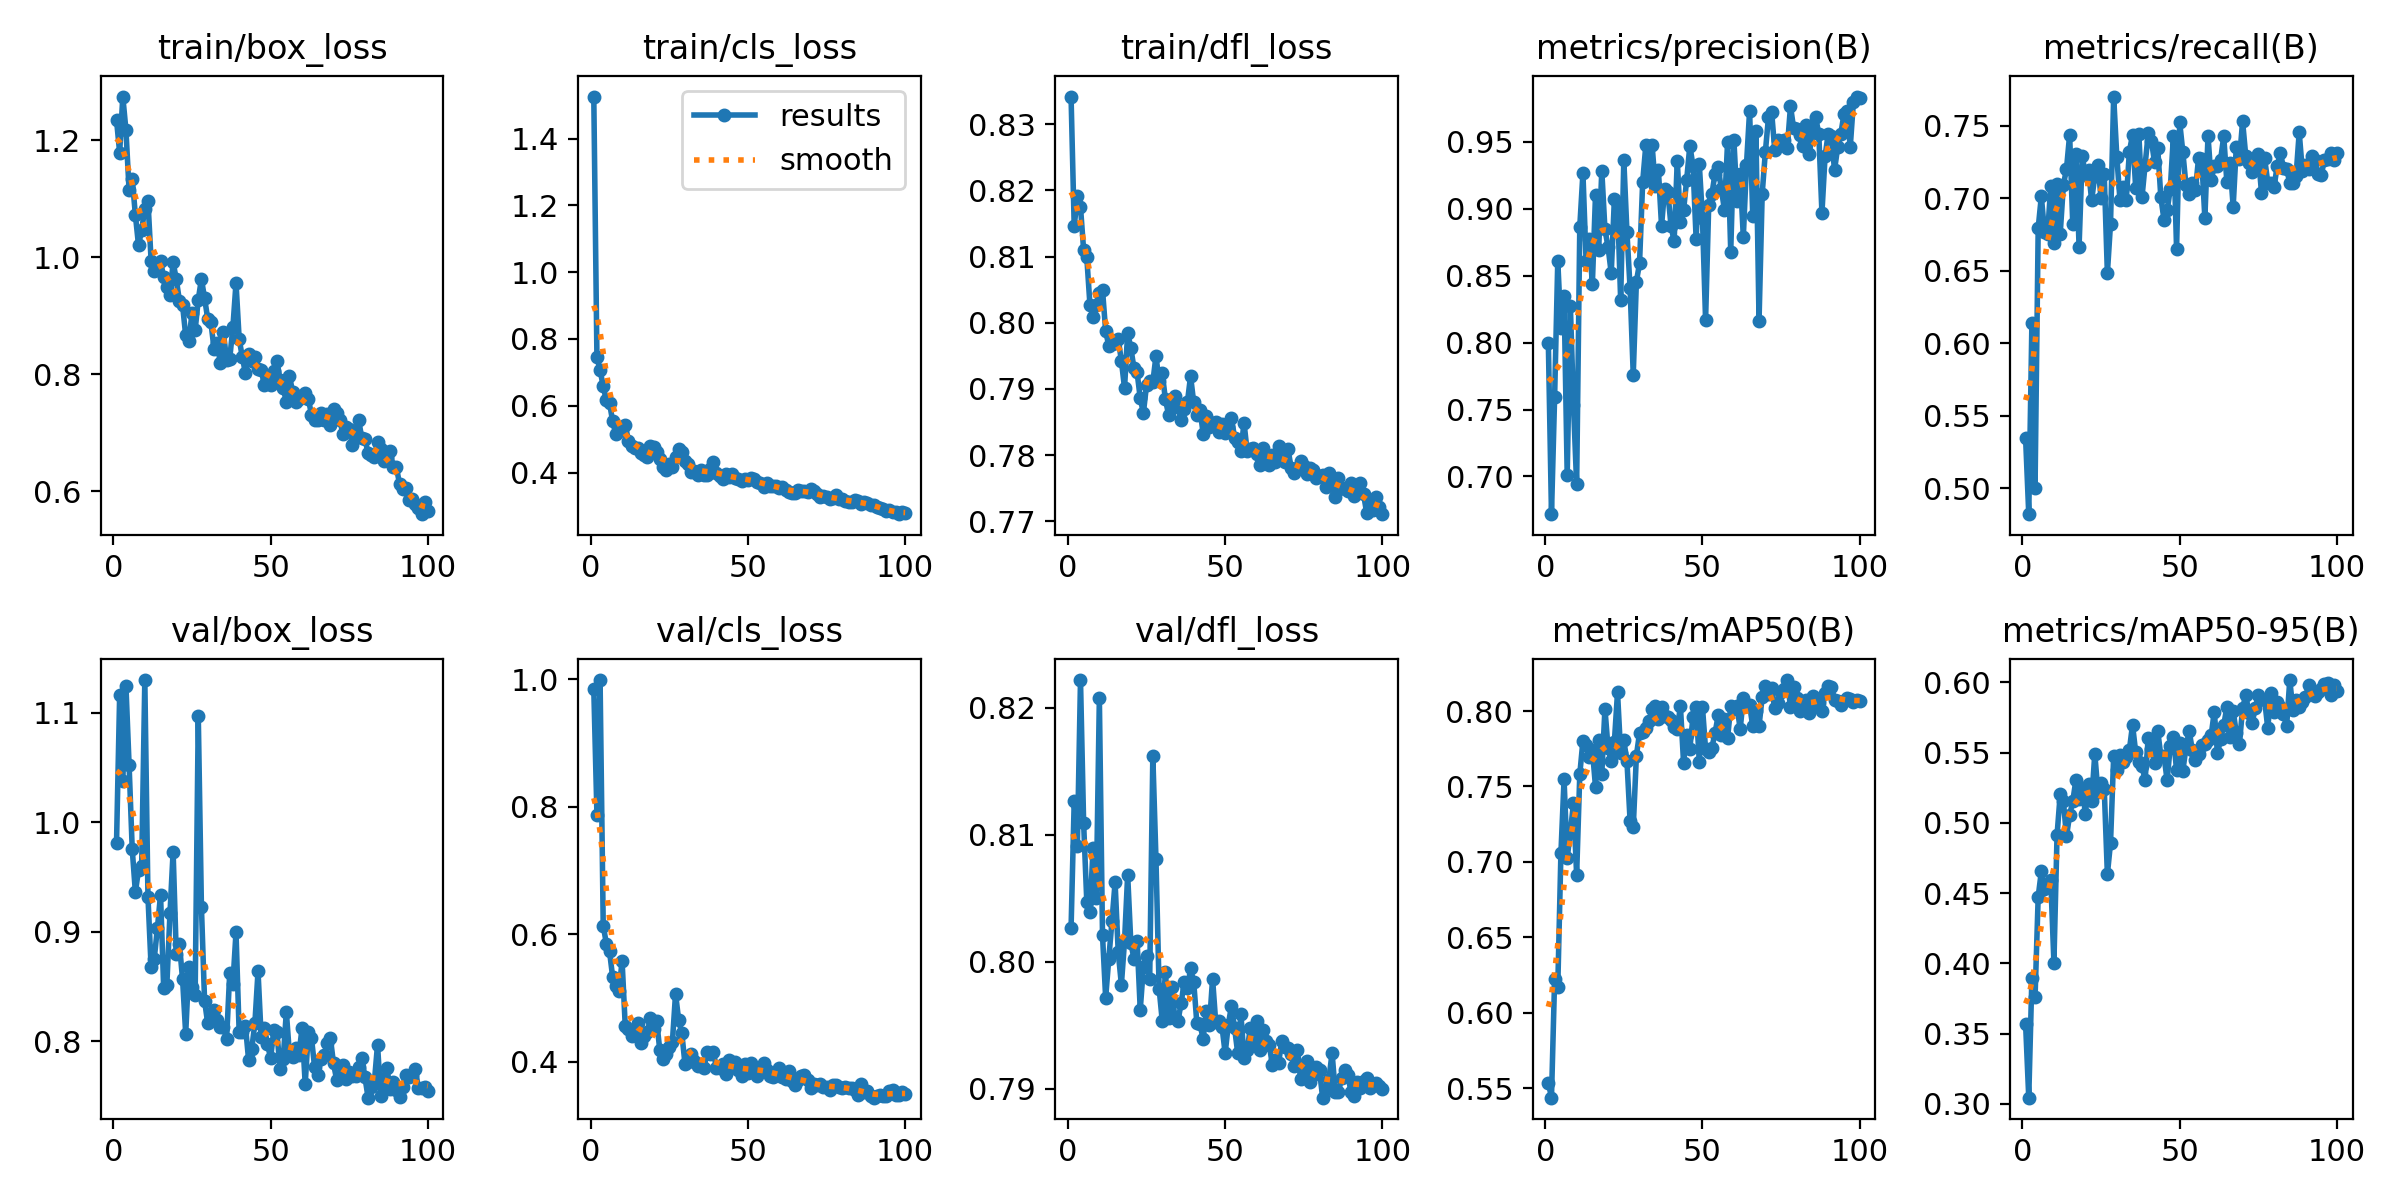

Data behind this chart, as committed beside it:
epoch, train/box_loss, train/cls_loss, train/dfl_loss, metrics/precision(B), metrics/recall(B), metrics/mAP50(B), metrics/mAP50-95(B), val/box_loss, val/cls_loss, val/dfl_loss, lr/pg0, lr/pg1, lr/pg2
1, 1.234, 1.526, 0.8342, 0.8, 0.5344, 0.5538, 0.3565, 0.9808, 0.985, 0.8026, 0.000406, 0.000406, 0.000406
2, 1.179, 0.7452, 0.8146, 0.6718, 0.4822, 0.5438, 0.3043, 1.116, 0.7877, 0.8126, 0.0008145, 0.0008145, 0.0008145
3, 1.274, 0.7072, 0.8191, 0.7597, 0.6142, 0.6225, 0.3899, 1.038, 0.9989, 0.8091, 0.001215, 0.001215, 0.001215
4, 1.217, 0.658, 0.8175, 0.8609, 0.5005, 0.617, 0.3759, 1.125, 0.6135, 0.8222, 0.001213, 0.001213, 0.001213
5, 1.114, 0.6159, 0.811, 0.8107, 0.6793, 0.7057, 0.4474, 1.052, 0.585, 0.8109, 0.0012, 0.0012, 0.0012
6, 1.134, 0.6082, 0.8099, 0.8351, 0.7012, 0.7546, 0.4654, 0.9755, 0.5732, 0.8047, 0.001188, 0.001188, 0.001188
7, 1.072, 0.5536, 0.8027, 0.7007, 0.677, 0.7027, 0.4526, 0.9363, 0.5327, 0.8039, 0.001176, 0.001176, 0.001176
8, 1.02, 0.5147, 0.8009, 0.8277, 0.6756, 0.7198, 0.4549, 0.9566, 0.5188, 0.8089, 0.001163, 0.001163, 0.001163
9, 1.046, 0.5239, 0.8026, 0.7534, 0.7083, 0.7388, 0.4594, 0.9603, 0.5106, 0.805, 0.001151, 0.001151, 0.001151
10, 1.083, 0.5302, 0.8045, 0.694, 0.6694, 0.6914, 0.4005, 1.13, 0.5579, 0.8207, 0.001139, 0.001139, 0.001139
11, 1.096, 0.5437, 0.805, 0.8866, 0.7097, 0.7581, 0.4914, 0.9322, 0.4562, 0.8021, 0.001126, 0.001126, 0.001126
12, 0.9942, 0.4957, 0.7988, 0.9266, 0.6754, 0.7803, 0.5202, 0.868, 0.4506, 0.7972, 0.001114, 0.001114, 0.001114
13, 0.9766, 0.4791, 0.7965, 0.8613, 0.7088, 0.7775, 0.5155, 0.8755, 0.4407, 0.8003, 0.001102, 0.001102, 0.001102
14, 0.9889, 0.4749, 0.7968, 0.8774, 0.7201, 0.7694, 0.4905, 0.9034, 0.4442, 0.8032, 0.001089, 0.001089, 0.001089
15, 0.9932, 0.4731, 0.797, 0.8438, 0.7436, 0.7744, 0.5056, 0.934, 0.4607, 0.8063, 0.001077, 0.001077, 0.001077
16, 0.9661, 0.4573, 0.7976, 0.9102, 0.6819, 0.7497, 0.5155, 0.8484, 0.4291, 0.8008, 0.001064, 0.001064, 0.001064
17, 0.9497, 0.4535, 0.7943, 0.8694, 0.7302, 0.7807, 0.5306, 0.8512, 0.4403, 0.7982, 0.001052, 0.001052, 0.001052
18, 0.9354, 0.4459, 0.7902, 0.9284, 0.6667, 0.7584, 0.5167, 0.917, 0.4467, 0.8016, 0.00104, 0.00104, 0.00104
19, 0.9915, 0.4808, 0.7985, 0.8846, 0.729, 0.8016, 0.5249, 0.9732, 0.4683, 0.8068, 0.001027, 0.001027, 0.001027
20, 0.9625, 0.4778, 0.7962, 0.8713, 0.7161, 0.7752, 0.5066, 0.88, 0.4511, 0.8015, 0.001015, 0.001015, 0.001015
21, 0.9259, 0.4616, 0.7932, 0.8519, 0.7192, 0.7669, 0.5274, 0.889, 0.4632, 0.8002, 0.001002, 0.001002, 0.001002
22, 0.9183, 0.4397, 0.7925, 0.9072, 0.6985, 0.7796, 0.5157, 0.857, 0.4176, 0.8017, 0.0009901, 0.0009901, 0.0009901
23, 0.8664, 0.4175, 0.7886, 0.9035, 0.7152, 0.8123, 0.5492, 0.807, 0.4041, 0.7962, 0.0009778, 0.0009778, 0.0009778
24, 0.8566, 0.4073, 0.7864, 0.8316, 0.7228, 0.772, 0.5219, 0.8681, 0.4125, 0.7996, 0.0009654, 0.0009654, 0.0009654
25, 0.9045, 0.4271, 0.7906, 0.9365, 0.6998, 0.7807, 0.5281, 0.85, 0.4223, 0.8004, 0.000953, 0.000953, 0.000953
26, 0.8753, 0.4165, 0.7913, 0.8823, 0.7164, 0.7666, 0.5244, 0.8422, 0.4311, 0.7986, 0.0009406, 0.0009406, 0.0009406
27, 0.9277, 0.4454, 0.791, 0.8405, 0.6482, 0.7271, 0.4634, 1.097, 0.5067, 0.8162, 0.0009283, 0.0009283, 0.0009283
28, 0.9628, 0.4708, 0.795, 0.7761, 0.6825, 0.7228, 0.4857, 0.9228, 0.4647, 0.8081, 0.0009159, 0.0009159, 0.0009159
29, 0.9302, 0.4612, 0.7912, 0.8456, 0.77, 0.7704, 0.5473, 0.8372, 0.4445, 0.7979, 0.0009035, 0.0009035, 0.0009035
30, 0.8949, 0.4359, 0.7924, 0.8593, 0.7286, 0.7855, 0.5374, 0.8165, 0.3959, 0.7953, 0.0008911, 0.0008911, 0.0008911
31, 0.8896, 0.4267, 0.7884, 0.9201, 0.6989, 0.7861, 0.5482, 0.8203, 0.3996, 0.7992, 0.0008787, 0.0008787, 0.0008787
32, 0.8439, 0.4008, 0.7861, 0.9475, 0.7074, 0.7889, 0.5433, 0.8287, 0.4122, 0.7956, 0.0008664, 0.0008664, 0.0008664
33, 0.8543, 0.4056, 0.7885, 0.9248, 0.6986, 0.7931, 0.5467, 0.8194, 0.4013, 0.798, 0.000854, 0.000854, 0.000854
34, 0.8192, 0.3921, 0.789, 0.9476, 0.7321, 0.8014, 0.552, 0.8133, 0.3932, 0.7956, 0.0008416, 0.0008416, 0.0008416
35, 0.8716, 0.4079, 0.7872, 0.9171, 0.7436, 0.8032, 0.5698, 0.8134, 0.3963, 0.7953, 0.0008293, 0.0008293, 0.0008293
36, 0.8242, 0.393, 0.7853, 0.9289, 0.7072, 0.795, 0.5503, 0.8021, 0.3893, 0.7968, 0.0008169, 0.0008169, 0.0008169
37, 0.8268, 0.3935, 0.787, 0.8872, 0.7444, 0.8028, 0.5431, 0.8623, 0.4144, 0.7984, 0.0008045, 0.0008045, 0.0008045
38, 0.88, 0.4099, 0.788, 0.915, 0.7005, 0.7967, 0.5402, 0.8527, 0.4113, 0.7979, 0.0007921, 0.0007921, 0.0007921
39, 0.9559, 0.4309, 0.7919, 0.9124, 0.7229, 0.7962, 0.5307, 0.8997, 0.4157, 0.7995, 0.0007797, 0.0007797, 0.0007797
40, 0.8607, 0.3997, 0.788, 0.8873, 0.7447, 0.7943, 0.5607, 0.8082, 0.3902, 0.7984, 0.0007674, 0.0007674, 0.0007674
41, 0.8294, 0.389, 0.7861, 0.8756, 0.7397, 0.7892, 0.5526, 0.8083, 0.3892, 0.7952, 0.000755, 0.000755, 0.000755
42, 0.802, 0.3805, 0.7869, 0.9359, 0.7247, 0.788, 0.5427, 0.8144, 0.3962, 0.7951, 0.0007426, 0.0007426, 0.0007426
43, 0.8351, 0.3965, 0.7833, 0.89, 0.7349, 0.8031, 0.5656, 0.7831, 0.3804, 0.794, 0.0007302, 0.0007302, 0.0007302
44, 0.8227, 0.3873, 0.7859, 0.8988, 0.7006, 0.7658, 0.5478, 0.7933, 0.4026, 0.7961, 0.0007179, 0.0007179, 0.0007179
45, 0.829, 0.3963, 0.7843, 0.9218, 0.6852, 0.7838, 0.5477, 0.8166, 0.3934, 0.795, 0.0007055, 0.0007055, 0.0007055
46, 0.8089, 0.3833, 0.7848, 0.9472, 0.6915, 0.7751, 0.5302, 0.864, 0.4001, 0.7987, 0.0006931, 0.0006931, 0.0006931
47, 0.8075, 0.3812, 0.785, 0.9319, 0.7063, 0.7962, 0.5547, 0.8043, 0.3864, 0.7952, 0.0006808, 0.0006808, 0.0006808
48, 0.7825, 0.3737, 0.7835, 0.8774, 0.7428, 0.8028, 0.5611, 0.8122, 0.3777, 0.7954, 0.0006684, 0.0006684, 0.0006684
49, 0.7899, 0.3812, 0.7847, 0.9335, 0.6652, 0.7664, 0.5375, 0.7978, 0.3959, 0.7949, 0.000656, 0.000656, 0.000656
50, 0.7816, 0.379, 0.7833, 0.8933, 0.7522, 0.8028, 0.5566, 0.7846, 0.3814, 0.7928, 0.0006436, 0.0006436, 0.0006436
51, 0.8058, 0.3847, 0.7842, 0.8168, 0.7316, 0.7746, 0.5372, 0.8104, 0.3977, 0.7951, 0.0006312, 0.0006312, 0.0006312
52, 0.8234, 0.3814, 0.7856, 0.903, 0.7088, 0.773, 0.5535, 0.8088, 0.3845, 0.7965, 0.0006189, 0.0006189, 0.0006189
53, 0.7907, 0.3703, 0.7826, 0.9108, 0.7031, 0.7758, 0.5654, 0.7752, 0.3777, 0.7948, 0.0006065, 0.0006065, 0.0006065
54, 0.7771, 0.3689, 0.7819, 0.9262, 0.7107, 0.7853, 0.552, 0.7837, 0.3906, 0.7928, 0.0005941, 0.0005941, 0.0005941
55, 0.753, 0.3577, 0.7807, 0.9314, 0.7058, 0.7971, 0.545, 0.8272, 0.3973, 0.7959, 0.0005818, 0.0005818, 0.0005818
56, 0.7972, 0.3702, 0.7849, 0.9147, 0.7276, 0.7843, 0.5492, 0.7877, 0.3868, 0.7925, 0.0005694, 0.0005694, 0.0005694
57, 0.77, 0.3599, 0.7806, 0.8994, 0.7267, 0.7944, 0.5556, 0.7858, 0.3773, 0.7931, 0.000557, 0.000557, 0.000557
58, 0.7521, 0.3589, 0.7809, 0.9501, 0.6862, 0.7823, 0.5559, 0.7945, 0.3758, 0.7948, 0.0005446, 0.0005446, 0.0005446
59, 0.7576, 0.3603, 0.7811, 0.868, 0.7429, 0.8031, 0.5592, 0.7876, 0.3796, 0.7934, 0.0005322, 0.0005322, 0.0005322
60, 0.7621, 0.3533, 0.7801, 0.9515, 0.7124, 0.801, 0.5623, 0.8125, 0.3903, 0.7954, 0.0005199, 0.0005199, 0.0005199
... 40 more rows
